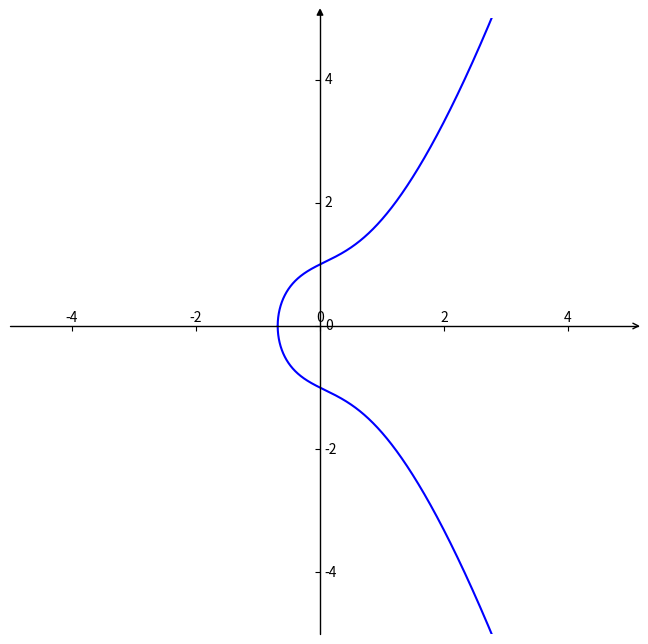

This chart was generated by the following Python code:
import numpy as np
import matplotlib.pyplot as plt
import mpl_toolkits.axisartist as axisartist
#创建画布
fig = plt.figure(figsize=(8, 8))
#使用axisartist.Subplot方法创建一个绘图区对象ax
ax = axisartist.Subplot(fig, 111)
#将绘图区对象添加到画布中
fig.add_axes(ax)
ax.axis[:].set_visible(False)
ax.axis["x"] = ax.new_floating_axis(0,0)
ax.axis["x"].set_axisline_style("->", size = 1.0)
ax.axis["y"] = ax.new_floating_axis(1,0)
ax.axis["y"].set_axisline_style("-|>", size = 1.0)
ax.axis["x"].set_axis_direction("top")
ax.axis["y"].set_axis_direction("right")

x_data = np.linspace(-3,5,100000)
plt.xlim(-5,5)
plt.ylim(-5,5)
plt.plot(x_data,np.sqrt(x_data**3.0+x_data+1),color='b')
plt.plot(x_data,-1.0*np.sqrt(x_data**3.0+x_data+1),color='b')
plt.show()
print("hello")